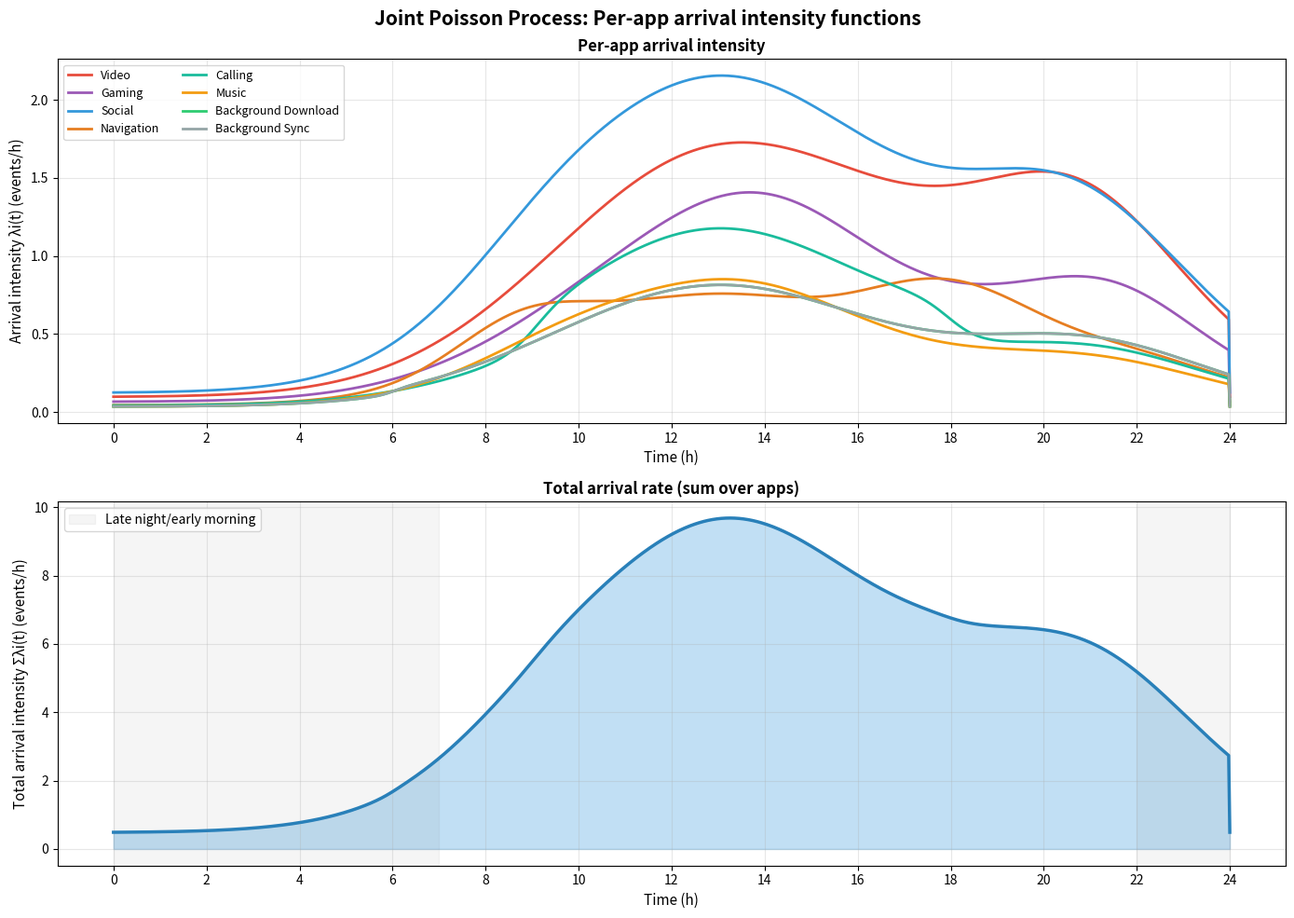
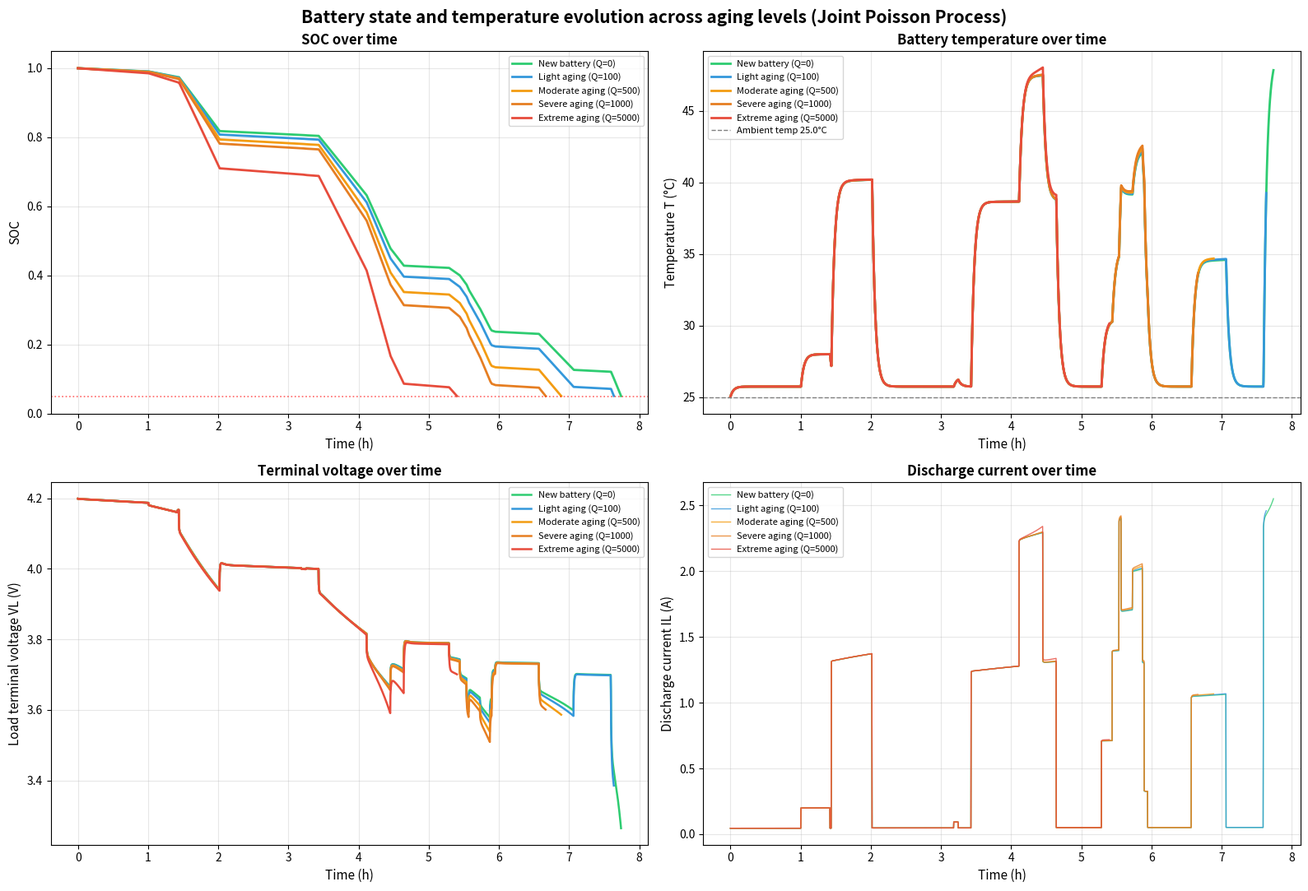
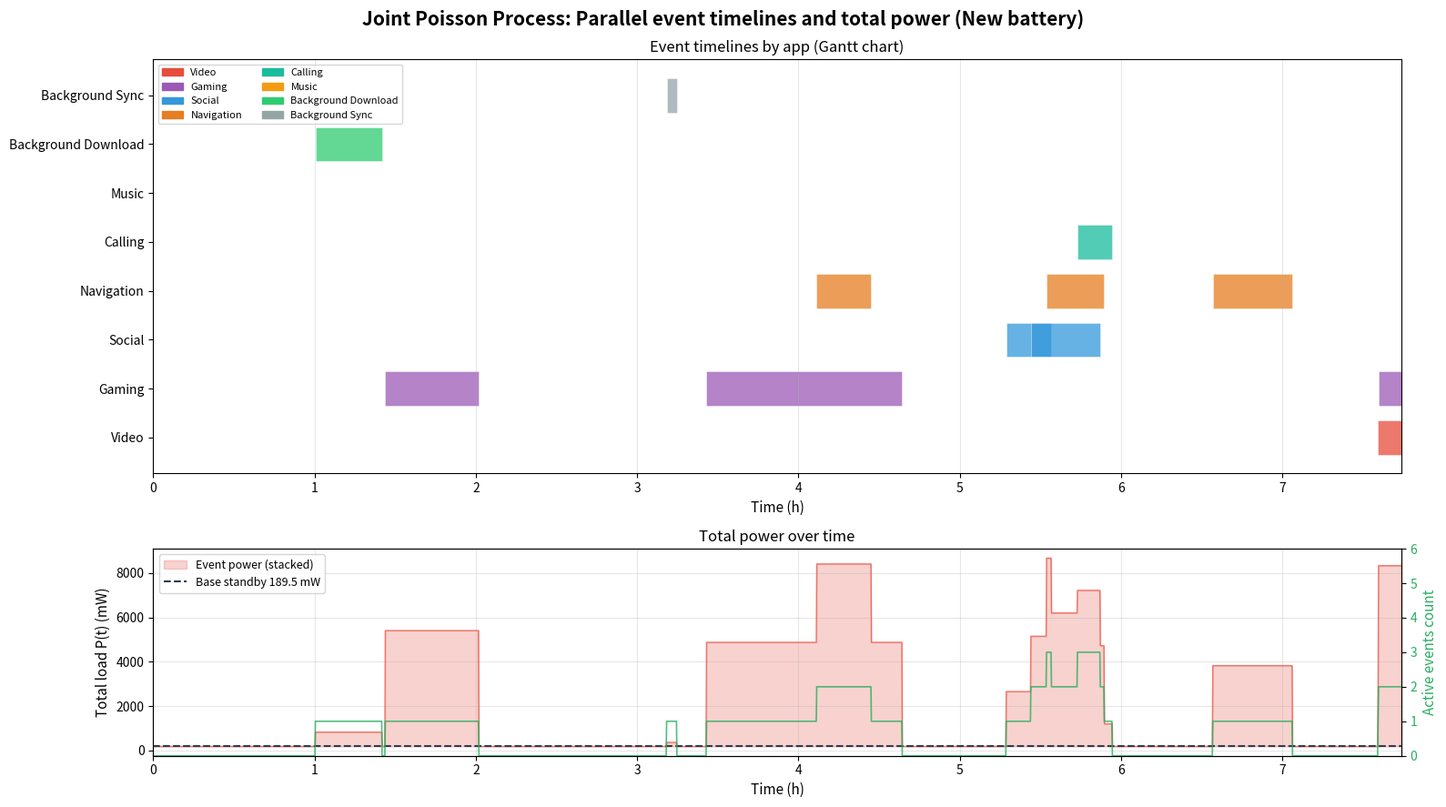
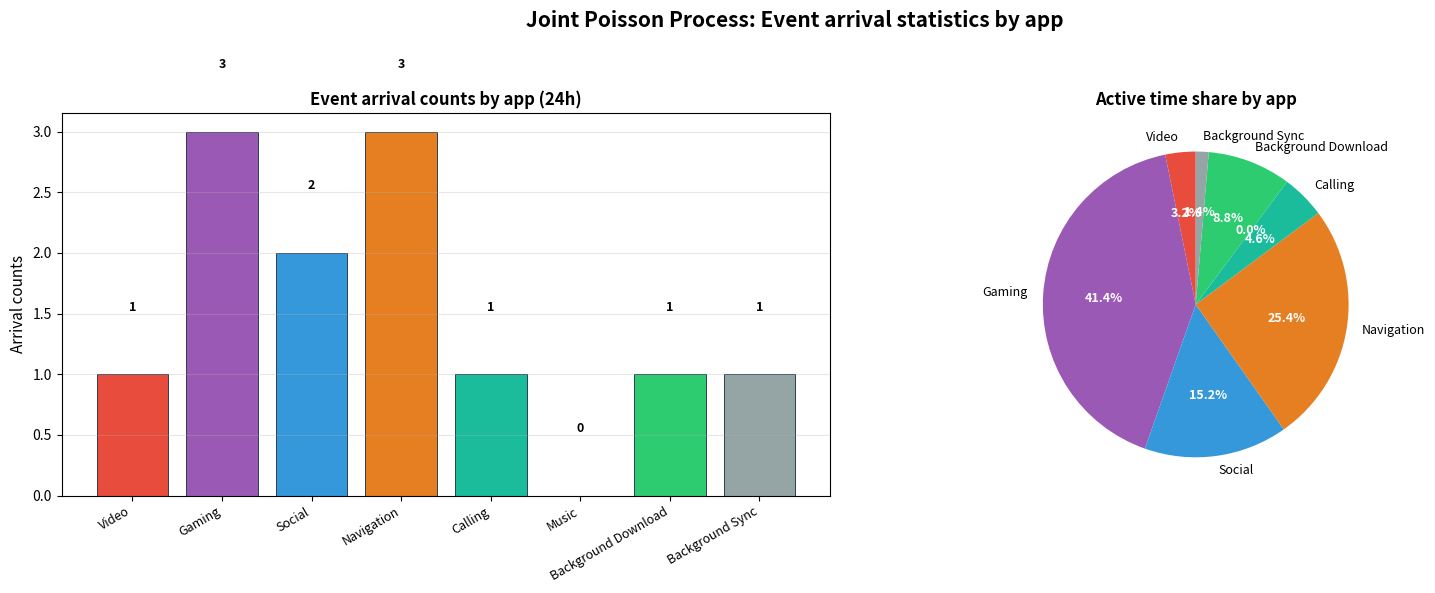
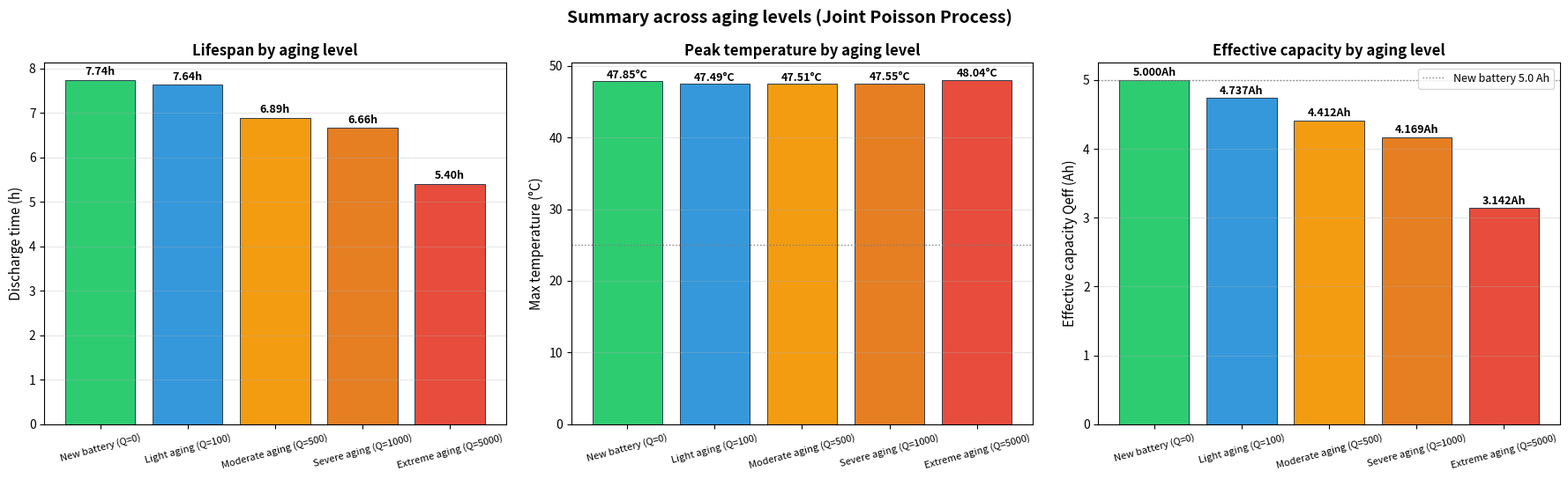
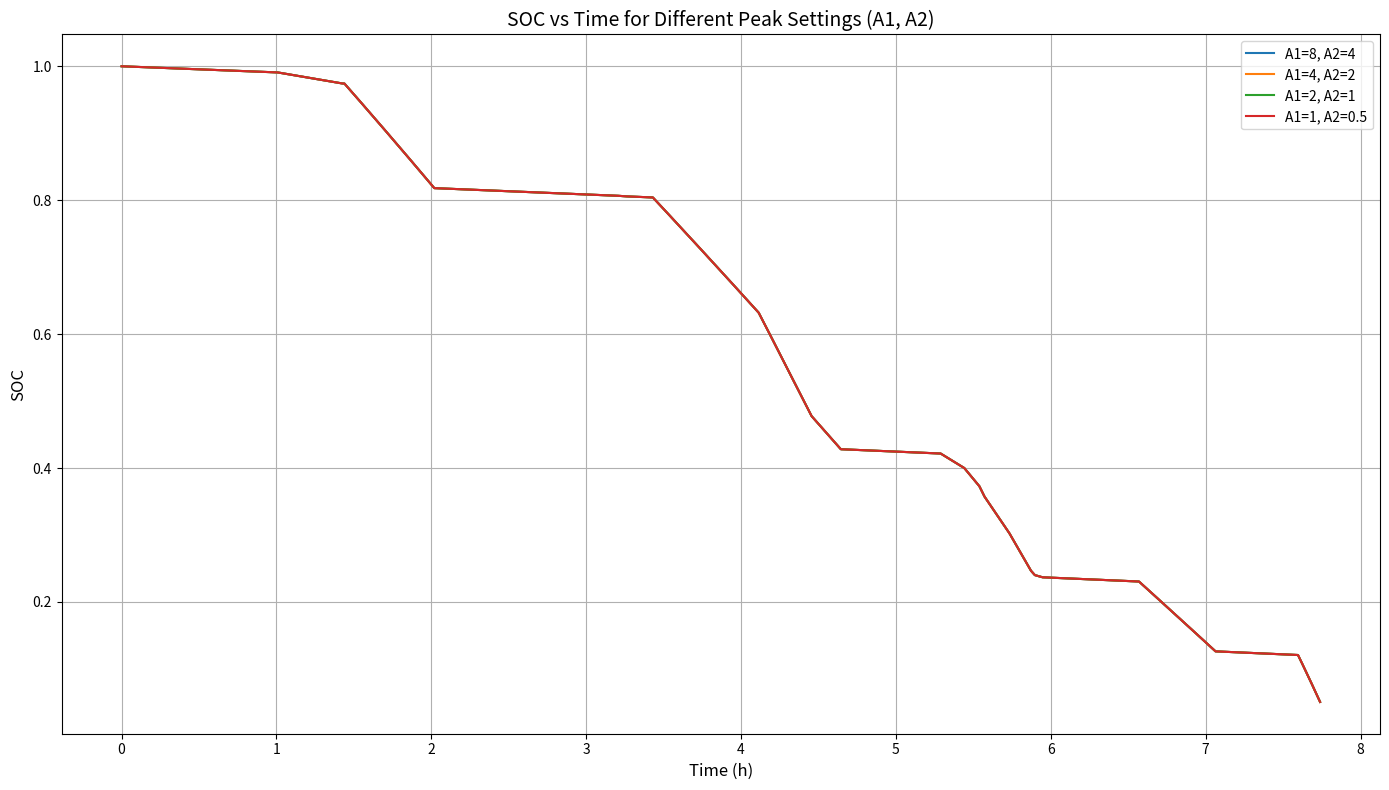

Generate these figures, in order, with matplotlib:
import numpy as np
import matplotlib.pyplot as plt
import matplotlib
import matplotlib.patches as mpatches

try:
    matplotlib.rcParams['font.sans-serif'] = ['Noto Sans CJK JP', 'Noto Sans CJK CN', 'SimHei', 'DejaVu Sans']
    matplotlib.rcParams['axes.unicode_minus'] = False
except:
    pass

np.random.seed(42)

# ===============================
# ECM 参数表及三次多项式拟合
# ===============================
soc_table = np.array([0.1, 0.2, 0.3, 0.4, 0.5, 0.6, 0.7, 0.8, 0.9])
R0_table  = np.array([0.0344, 0.0324, 0.0306, 0.0296, 0.0284, 0.0279, 0.0271, 0.0263, 0.0251])
R1_table  = np.array([0.0750, 0.0487, 0.0392, 0.0367, 0.0317, 0.0312, 0.0287, 0.0351, 0.0280])
C1_table  = np.array([427.09, 520.73, 567.06, 618.50, 649.01, 687.74, 720.09, 747.04, 769.39])

R0_coeffs = np.polyfit(soc_table, R0_table, 3)
R1_coeffs = np.polyfit(soc_table, R1_table, 3)
C1_coeffs = np.polyfit(soc_table, C1_table, 3)

R0_poly = np.poly1d(R0_coeffs)
R1_poly = np.poly1d(R1_coeffs)
C1_poly = np.poly1d(C1_coeffs)

def r_squared(y_true, y_pred):
    ss_res = np.sum((y_true - y_pred) ** 2)
    ss_tot = np.sum((y_true - np.mean(y_true)) ** 2)
    return 1 - (ss_res / ss_tot)

def rmse(y_true, y_pred):
    return np.sqrt(np.mean((y_true - y_pred) ** 2))

R0_fit = R0_poly(soc_table)
R1_fit = R1_poly(soc_table)
C1_fit = C1_poly(soc_table)

print("=" * 70)
print("三次多项式拟合结果")
print("=" * 70)
print(f"R0 R²={r_squared(R0_table, R0_fit):.6f}, RMSE={rmse(R0_table, R0_fit)*1000:.4f} mΩ")
print(f"R1 R²={r_squared(R1_table, R1_fit):.6f}, RMSE={rmse(R1_table, R1_fit)*1000:.4f} mΩ")
print(f"C1 R²={r_squared(C1_table, C1_fit):.6f}, RMSE={rmse(C1_table, C1_fit):.4f} F")
print("=" * 70)


# ===============================================================
# 手机各子模块功率参数
# ===============================================================
bs       = 2.464
S_screen = 1.0
Pcpumax  = 4.0
b_cpu    = 0.1

NET_PARAMS = {
    'WIFI6':    {'k': 288.5, 'idle': 11.5},
    '4G_LTE_A': {'k': 370.0, 'idle': 30.0},
    '5G_SA':    {'k': 510.0, 'idle': 40.0},
}
GPS_POWER = {'off': 0.0, 'on': 49.2, 'locating': 444.9}

def calc_P_screen(B):
    return bs * B * S_screen

def calc_P_cpu(u):
    return b_cpu + (Pcpumax - b_cpu) * u

def calc_P_net(net_state, r):
    p = NET_PARAMS[net_state]
    return (p['k'] * r + p['idle']) * 1e-3

def calc_P_gps(gps_state):
    return GPS_POWER[gps_state] * 1e-3


# ===============================================================
# 应用类型定义（联合泊松过程 - 每个应用独立泊松过程）
# ===============================================================
APP_TYPES = {
    'video': {
        'label': 'Video',
        'B_mean': 0.72, 'B_std': 0.08,
        'u_mean': 0.22, 'u_std': 0.04,
        'r_mean': 0.70, 'r_std': 0.10,
        'net_state': 'WIFI6', 'gps_state': 'off',
        'dur_mean': 4800.0, 'dur_std': 2400.0,
        # 独立到达率基础强度（相对权重）
        'lambda_weight': 0.22,
    },
    'gaming': {
        'label': 'Gaming',
        'B_mean': 0.85, 'B_std': 0.05,
        'u_mean': 0.65, 'u_std': 0.08,
        'r_mean': 0.45, 'r_std': 0.12,
        'net_state': 'WIFI6', 'gps_state': 'off',
        'dur_mean': 3600.0, 'dur_std': 1800.0,
        'lambda_weight': 0.15,
    },
    'social': {
        'label': 'Social',
        'B_mean': 0.60, 'B_std': 0.10,
        'u_mean': 0.18, 'u_std': 0.05,
        'r_mean': 0.35, 'r_std': 0.08,
        'net_state': '4G_LTE_A', 'gps_state': 'off',
        'dur_mean': 2400.0, 'dur_std': 1200.0,
        'lambda_weight': 0.28,
    },
    'navigation': {
        'label': 'Navigation',
        'B_mean': 0.75, 'B_std': 0.06,
        'u_mean': 0.35, 'u_std': 0.06,
        'r_mean': 0.25, 'r_std': 0.05,
        'net_state': '4G_LTE_A', 'gps_state': 'locating',
        'dur_mean': 1800.0, 'dur_std': 900.0,
        'lambda_weight': 0.10,
    },
    'calling': {
        'label': 'Calling',
        'B_mean': 0.15, 'B_std': 0.05,
        'u_mean': 0.12, 'u_std': 0.03,
        'r_mean': 0.08, 'r_std': 0.02,
        'net_state': '4G_LTE_A', 'gps_state': 'off',
        'dur_mean': 600.0, 'dur_std': 300.0,
        'lambda_weight': 0.12,
    },
    'music': {
        'label': 'Music',
        'B_mean': 0.20, 'B_std': 0.08,
        'u_mean': 0.08, 'u_std': 0.02,
        'r_mean': 0.15, 'r_std': 0.04,
        'net_state': 'WIFI6', 'gps_state': 'off',
        'dur_mean': 7200.0, 'dur_std': 3600.0,
        'lambda_weight': 0.08,
    },
    'bg_download': {
        'label': 'Background Download',
        'B_mean': 0.0, 'B_std': 0.0,
        'u_mean': 0.15, 'u_std': 0.03,
        'r_mean': 0.85, 'r_std': 0.08,
        'net_state': 'WIFI6', 'gps_state': 'off',
        'dur_mean': 1200.0, 'dur_std': 600.0,
        'lambda_weight': 0.09,
    },
    'bg_sync': {
        'label': 'Background Sync',
        'B_mean': 0.0, 'B_std': 0.0,
        'u_mean': 0.05, 'u_std': 0.01,
        'r_mean': 0.20, 'r_std': 0.05,
        'net_state': 'WIFI6', 'gps_state': 'off',
        'dur_mean': 180.0, 'dur_std': 90.0,
        'lambda_weight': 0.09,
    },
}

APP_TYPE_KEYS = list(APP_TYPES.keys())

# 归一化权重，使其和为1
total_weight = sum(APP_TYPES[k]['lambda_weight'] for k in APP_TYPE_KEYS)
for k in APP_TYPE_KEYS:
    APP_TYPES[k]['lambda_weight'] /= total_weight


# ===============================================================
# 联合泊松过程强度函数 λᵢ(t) - 每个应用类型独立
# ===============================================================
def lambda_intensity_per_app(t_sec, app_type):
    """
    每个应用类型的独立到达率函数 λᵢ(t)
    
    参数:
        t_sec: 当前时间（秒）
        app_type: 应用类型键值
    
    返回:
        该应用类型在时间 t 的到达强度（events/hour）
    """
    app = APP_TYPES[app_type]
    t_h = (t_sec % 86400) / 3600.0
    
    # 基础昼夜节律模式（所有应用共享）
    peak1 = 8.0  * np.exp(-0.5 * ((t_h - 13.0) / 3.5)**2)  # 午后高峰
    peak2 = 4.0 * np.exp(-0.5 * ((t_h - 21.0) / 2.5)**2)  # 晚间高峰
    base_intensity = 0.5 + peak1 + peak2
    
    # 应用特定的时间偏好调制
    if app_type == 'video':
        # 视频在晚间更活跃
        time_modulation = 1.0 + 0.5 * np.exp(-0.5 * ((t_h - 20.0) / 3.0)**2)
    elif app_type == 'gaming':
        # 游戏在午后和晚间都活跃
        time_modulation = 1.0 + 0.3 * (np.exp(-0.5 * ((t_h - 15.0) / 2.5)**2) + 
                                        np.exp(-0.5 * ((t_h - 22.0) / 2.0)**2))
    elif app_type == 'social':
        # 社交媒体全天较均匀，早晚略高
        time_modulation = 1.0 + 0.2 * (np.exp(-0.5 * ((t_h - 8.0) / 2.0)**2) + 
                                        np.exp(-0.5 * ((t_h - 19.0) / 2.5)**2))
    elif app_type == 'navigation':
        # 导航在通勤时间高峰
        time_modulation = 1.0 + 0.8 * (np.exp(-0.5 * ((t_h - 8.0) / 1.5)**2) + 
                                        np.exp(-0.5 * ((t_h - 18.0) / 1.5)**2))
    elif app_type == 'calling':
        # 通话在工作时间较多（使用logistic函数平滑过渡）
        # logistic(x) = 1 / (1 + exp(-k*(x - x0)))
        # 早上9点上升，下午18点下降
        morning_factor = 1.0 / (1.0 + np.exp(-3.0 * (t_h - 9.0)))      # 9点处上升
        evening_factor = 1.0 / (1.0 + np.exp(3.0 * (t_h - 18.0)))      # 18点处下降
        time_modulation = 0.8 + 0.5 * morning_factor * evening_factor   # 0.8~1.3之间
    elif app_type == 'music':
        # 音乐播放在通勤和工作时间
        time_modulation = 1.0 + 0.4 * (np.exp(-0.5 * ((t_h - 8.5) / 2.0)**2) + 
                                        np.exp(-0.5 * ((t_h - 14.0) / 3.0)**2))
    elif app_type in ['bg_download', 'bg_sync']:
        # 后台任务相对均匀，夜间略高 —— 使用平滑的 sigmoid 突起替代硬阶跃（在 1~6 点）
        # 使用两个 logistic (sigmoid) 组合形成在区间 [1,6] 的平滑凸起：s(t)=sig(k*(t-1)) - sig(k*(t-6))
        # 可调参数 k_bg 控制过渡陡峭度（越大越接近阶跃）
        k_bg = 6.0
        sig1 = 1.0 / (1.0 + np.exp(-k_bg * (t_h - 1.0)))
        sig2 = 1.0 / (1.0 + np.exp(-k_bg * (t_h - 6.0)))
        bump = sig1 * sig2
        # 原来白天 0.9，夜间 1.2，保持同样振幅（0.3）但平滑过渡
        time_modulation = 0.9 + 0.3 * bump
    else:
        time_modulation = 1.0
    
    # 最终强度 = 基础强度 × 应用权重 × 时间调制
    return base_intensity * app['lambda_weight'] * time_modulation


def lambda_total(t_sec):
    """
    总到达率（所有独立泊松过程的和）
    用于验证和可视化
    """
    return sum(lambda_intensity_per_app(t_sec, app) for app in APP_TYPE_KEYS)


# ===============================================================
# 基础待机功耗
# ===============================================================
def calc_P_base():
    return calc_P_screen(0.0) + calc_P_cpu(0.02) + calc_P_net('WIFI6', 0.0) + calc_P_gps('off')

P_BASE = calc_P_base()
print(f"\n基础待机功耗 P_base = {P_BASE*1000:.2f} mW\n")


# ===============================================================
# 事件功耗贡献（增量，去除 base 部分）
# ===============================================================
def calc_event_power(event):
    app = APP_TYPES[event['app_type']]
    P_scr     = calc_P_screen(event['B'])
    P_cpu_inc = calc_P_cpu(event['u'])   - calc_P_cpu(0.02)
    P_net_inc = calc_P_net(app['net_state'], event['r']) - calc_P_net('WIFI6', 0.0)
    P_gps_inc = calc_P_gps(app['gps_state']) - calc_P_gps('off')
    return max(P_scr + P_cpu_inc + P_net_inc + P_gps_inc, 0.0)


# ===============================================================
# 事件采样（标记 M_k）
# ===============================================================
def sample_event(t_start, app_type):
    """
    为指定应用类型采样一个事件
    
    参数:
        t_start: 事件开始时间
        app_type: 应用类型键值
    """
    app = APP_TYPES[app_type]

    mean_d = app['dur_mean'];  std_d = app['dur_std']
    sigma2 = np.log(1 + (std_d / mean_d)**2)
    mu     = np.log(mean_d) - sigma2 / 2
    D_k    = max(np.random.lognormal(mean=mu, sigma=np.sqrt(sigma2)), 10.0)

    B_k = np.clip(np.random.normal(app['B_mean'], app['B_std']), 0.0, 1.0)
    u_k = np.clip(np.random.normal(app['u_mean'], app['u_std']), 0.02, 1.0)
    r_k = np.clip(np.random.normal(app['r_mean'], app['r_std']), 0.0, 1.0)

    return {
        'id': id(object()), 'app_type': app_type, 'label': app['label'],
        't_start': t_start, 'duration': D_k, 't_end': t_start + D_k,
        'B': B_k, 'u': u_k, 'r': r_k,
    }


# ===============================================================
# 热模型参数
# ===============================================================
Cth  = 40.0    # J/K  热容
Tamb = 25.0    # °C   环境温度
h_th = 20.0*0.0128    # W/K  散热系数

# 热贡献权重系数
W_LOSS   = 1.0
W_CPU    = 1.0
W_SCREEN = 0.3
W_NET    = 0.7
W_GPS    = 0.7

# 老化量列表 (Ah)
Q_AGING_LIST = [0.0, 100, 500, 1000, 5000]

# Qeff 老化衰减比率
QEFF_DECAY_RATIO = 1.314e-3
QEFF_NOMINAL     = 5.0


# ===============================================================
# 温度/老化相关的 OCV 参数函数
# ===============================================================
def calc_p1(T, Q_discharged):
    T_clip = np.clip(T, -50.0, 120.0)
    T2 = T_clip * T_clip
    Q2 = Q_discharged * Q_discharged
    return (0.5385
            + 6.234e-4   * T_clip
            - 2.608e-7
            + 2.191e-5   * T2
            + 8.627e-8   * T_clip * Q_discharged
            + 8.928e-11  * Q2)


def calc_p2(T, Q_discharged):
    T_clip = np.clip(T, -50.0, 120.0)
    T2 = T_clip * T_clip;   T3 = T2 * T_clip
    Q2 = Q_discharged * Q_discharged
    return (-3.189e-11
            + 9.634e-13  * T_clip
            - 5.539e-16  * T_clip  * Q_discharged
            - 3.508e-16  * T3
            + 2.347e-17  * T2 * Q_discharged
            + 1.431e-20  * T_clip  * Q2
            - 2.504e-19  * T3 * Q_discharged
            - 4.219e-22  * T2 * Q2)


def calc_lambda1(T):
    T_clip = np.clip(T, -50.0, 120.0)
    return (-6.573e-5 * T_clip * T_clip + 5.767e-3 * T_clip - 0.3226) * 2.0


def calc_lambda2(Q_aging):
    Q  = Q_aging
    Q2 = Q * Q;  Q3 = Q2 * Q
    return (1.299e-13 * Q3 - 2.652e-9 * Q2 + 3.129e-5 * Q + 2.33) * 2.0


def calc_Qeff(Q_aging):
    return max(QEFF_NOMINAL*( 1 - 4*QEFF_DECAY_RATIO * np.sqrt(Q_aging)), 0.5)


# ===============================================================
# 分解各模块功耗
# ===============================================================
def calc_module_powers(active_set):
    P_cpu  = 0.0
    P_scr  = 0.0
    P_net  = 0.0
    P_gps  = 0.0
    for ev in active_set:
        app = APP_TYPES[ev['app_type']]
        P_scr  += calc_P_screen(ev['B'])
        P_cpu  += calc_P_cpu(ev['u']) - calc_P_cpu(0.02)
        P_net  += calc_P_net(app['net_state'], ev['r']) - calc_P_net('WIFI6', 0.0)
        P_gps  += calc_P_gps(app['gps_state']) - calc_P_gps('off')
    P_cpu  += calc_P_cpu(0.02)
    P_scr  += calc_P_screen(0.0)
    P_net  += calc_P_net('WIFI6', 0.0)
    P_gps  += calc_P_gps('off')
    return P_cpu, P_scr, P_net, P_gps


# ===============================================================
# 核心仿真函数（联合泊松过程版本）
# ===============================================================
def run_joint_poisson_simulation(Q_aging, T_sim=86400, dt=10.0):
    """
    联合泊松过程 + Thevenin ECM + 一阶热模型 耦合仿真
    
    核心改进：
    1. 每个应用类型有独立的泊松过程
    2. 各应用的到达率 λᵢ(t) 相互独立
    3. 在每个时间步中，为每个应用类型独立检测事件到达
    
    参数:
        Q_aging: 电池老化量 (Ah)
        T_sim: 仿真总时长（秒）
        dt: 时间步长（秒）
    """
    Qeff   = calc_Qeff(Q_aging)
    tau_th = Cth / h_th
    lam2   = calc_lambda2(Q_aging)

    # 时间序列初始化
    n_steps = int(T_sim / dt)
    t_arr       = np.zeros(n_steps)
    soc_arr     = np.zeros(n_steps)
    Vt_arr      = np.zeros(n_steps)
    Voc_arr     = np.zeros(n_steps)
    IL_arr      = np.zeros(n_steps)
    Vrc_arr     = np.zeros(n_steps)
    T_arr       = np.zeros(n_steps)
    P_total_arr = np.zeros(n_steps)
    P_loss_arr  = np.zeros(n_steps)
    n_active_arr= np.zeros(n_steps)
    P_cpu_arr   = np.zeros(n_steps)
    P_scr_arr   = np.zeros(n_steps)
    P_net_arr   = np.zeros(n_steps)
    P_gps_arr   = np.zeros(n_steps)
    
    # 每个应用类型的到达次数统计
    arrival_counts = {k: 0 for k in APP_TYPE_KEYS}

    # 状态初始化
    soc = 1.0
    Vrc = 0.0
    T   = Tamb

    # 事件管理
    active_set      = []
    event_log       = []
    app_active_time = {k: 0.0 for k in APP_TYPES}

    # 电化学导数函数
    def deriv_ecm(s, v, Temp, P_load):
        s_c   = np.clip(s, 0.05, 1.0)
        R0    = max(float(R0_poly(s_c)), 1e-6)
        R1    = max(float(R1_poly(s_c)), 1e-6)
        C1    = max(float(C1_poly(s_c)), 1e-6)
        gamma = R1 * C1

        q = (1 - s) * Qeff

        p1_val  = calc_p1(Temp, q)
        p2_val  = calc_p2(Temp, q)
        lam1_val= calc_lambda1(Temp)

        x1 = np.clip(lam1_val * q, -50.0, 50.0)
        x2 = np.clip(lam2      * q, -50.0, 50.0)
        Voc = (p1_val * (np.exp(x1) - 1)
             + p2_val * (np.exp(x2) - 1)
             + 4.2)

        Vt   = Voc - v
        disc = Vt**2 - 4 * R0 * P_load
        if disc < 0:
            disc = 0.0
        IL = (Vt - np.sqrt(disc)) / (2 * R0)
        IL = np.clip(IL, 0.0, 100.0)

        VL    = Voc - v - IL * R0
        Ploss = Voc * IL - VL * IL
        Ploss = np.clip(Ploss, -1e3, 1e3)

        dsdt   = -IL / Qeff / 3600.0
        dVrcdt = (IL * R1 - v) / gamma

        return dsdt, dVrcdt, IL, Voc, VL, Ploss

    # RK4 积分
    def rk4_step_ecm(soc_in, Vrc_in, Temp_in, P_load, Q_other, h_step):
        def deriv_total(s, v, T):
            dsdt, dVrcdt, IL, Voc, VL, Ploss = deriv_ecm(s, v, T, P_load)
            Q_source = W_LOSS * Ploss + Q_other
            Q_source = np.clip(Q_source, -1e3, 1e3)
            dTdt = (Q_source - h_th * (T - Tamb)) / Cth
            dTdt = np.clip(dTdt, -10.0, 10.0)
            return dsdt, dVrcdt, dTdt, IL, Voc, VL, Ploss

        ds1, dv1, dT1, _, _, _, _ = deriv_total(soc_in, Vrc_in, Temp_in)

        s2 = soc_in  + 0.5 * h_step * ds1
        v2 = Vrc_in  + 0.5 * h_step * dv1
        T2 = np.clip(Temp_in + 0.5 * h_step * dT1, -50.0, 120.0)
        ds2, dv2, dT2, _, _, _, _ = deriv_total(s2, v2, T2)

        s3 = soc_in  + 0.5 * h_step * ds2
        v3 = Vrc_in  + 0.5 * h_step * dv2
        T3 = np.clip(Temp_in + 0.5 * h_step * dT2, -50.0, 120.0)
        ds3, dv3, dT3, _, _, _, _ = deriv_total(s3, v3, T3)

        s4 = soc_in  + h_step * ds3
        v4 = Vrc_in  + h_step * dv3
        T4 = np.clip(Temp_in + h_step * dT3, -50.0, 120.0)
        ds4, dv4, dT4, _, _, _, _ = deriv_total(s4, v4, T4)

        soc_out  = soc_in + (h_step/6.0) * (ds1 + 2*ds2 + 2*ds3 + ds4)
        Vrc_out  = Vrc_in + (h_step/6.0) * (dv1 + 2*dv2 + 2*dv3 + dv4)
        Temp_out = Temp_in + (h_step/6.0) * (dT1 + 2*dT2 + 2*dT3 + dT4)

        _, _, IL_end, Voc_end, VL_end, Ploss_end = deriv_ecm(soc_out, Vrc_out, Temp_out, P_load)
        return soc_out, Vrc_out, Temp_out, IL_end, Voc_end, VL_end, Ploss_end


    # =========== 主仿真循环（联合泊松过程） ===========
    for i in range(n_steps):
        t = i * dt
        t_arr[i] = t

        # ── Step 1: 联合泊松过程 - 为每个应用类型独立检测事件到达 ──
        for app_type in APP_TYPE_KEYS:
            lam_i = lambda_intensity_per_app(t, app_type)
            p_arrive = lam_i * (dt / 3600.0)  # 转换为时间步内的概率
            
            # 泊松到达检测
            if p_arrive <= 0.5:
                n_new = 1 if np.random.rand() < p_arrive else 0
            else:
                n_new = np.random.poisson(p_arrive)
            
            # 为该应用类型生成新事件
            for _ in range(n_new):
                ev = sample_event(t, app_type)
                active_set.append(ev)
                event_log.append(ev)
                arrival_counts[app_type] += 1

        # ── Step 2: 清理已结束事件 ──
        still_active = []
        for ev in active_set:
            if t >= ev['t_end']:
                pass
            else:
                still_active.append(ev)
                app_active_time[ev['app_type']] += dt
        active_set = still_active

        # ── Step 3: 计算总负载和各模块功耗 ──
        P_events = sum(calc_event_power(ev) for ev in active_set)
        P_load   = P_BASE + P_events
        P_cpu_e, P_scr_e, P_net_e, P_gps_e = calc_module_powers(active_set)

        # ── Step 4: 检查 SOC 截止 ──
        if soc <= 0.05:
            t_arr       = t_arr[:i];  soc_arr     = soc_arr[:i]
            Vt_arr      = Vt_arr[:i]; Voc_arr     = Voc_arr[:i]
            IL_arr      = IL_arr[:i]; Vrc_arr     = Vrc_arr[:i]
            T_arr       = T_arr[:i];  P_total_arr = P_total_arr[:i]
            P_loss_arr  = P_loss_arr[:i]; n_active_arr = n_active_arr[:i]
            P_cpu_arr   = P_cpu_arr[:i]; P_scr_arr  = P_scr_arr[:i]
            P_net_arr   = P_net_arr[:i]; P_gps_arr  = P_gps_arr[:i]
            break

        # ── Step 5: RK4求解耦合态 ──
        Q_other = (W_CPU    * P_cpu_e
                 + W_SCREEN * P_scr_e
                 + W_NET    * P_net_e
                 + W_GPS    * P_gps_e)

        soc_new, Vrc_new, T_new, IL_val, Voc_val, VL_val, Ploss_val = \
            rk4_step_ecm(soc, Vrc, T, P_load, Q_other, dt)
        soc_new = max(soc_new, 0.05)

        # 记录
        soc_arr[i]      = soc
        Vrc_arr[i]      = Vrc
        T_arr[i]        = T
        Vt_arr[i]       = VL_val
        Voc_arr[i]      = Voc_val
        IL_arr[i]       = IL_val
        P_total_arr[i]  = P_load
        P_loss_arr[i]   = Ploss_val
        n_active_arr[i] = len(active_set)
        P_cpu_arr[i]    = P_cpu_e
        P_scr_arr[i]    = P_scr_e
        P_net_arr[i]    = P_net_e
        P_gps_arr[i]    = P_gps_e

        # 推进
        soc = soc_new
        Vrc = Vrc_new
        T   = T_new

    discharge_time_h = t_arr[-1] / 3600.0 if len(t_arr) > 0 else 0.0

    return {
        't': t_arr, 'soc': soc_arr, 'Vt': Vt_arr, 'Voc': Voc_arr,
        'IL': IL_arr, 'Vrc': Vrc_arr, 'T': T_arr,
        'P_total': P_total_arr, 'P_loss': P_loss_arr,
        'n_active': n_active_arr,
        'P_cpu': P_cpu_arr, 'P_scr': P_scr_arr,
        'P_net': P_net_arr, 'P_gps': P_gps_arr,
        'event_log': event_log,
        'app_active_time': app_active_time,
        'arrival_counts': arrival_counts,
        'discharge_time_h': discharge_time_h,
        'Qeff': Qeff, 'Q_aging': Q_aging,
    }


# ===============================================================
# 运行所有老化水平的仿真
# ===============================================================
print("=" * 70)
print("运行联合泊松过程多老化水平仿真 ...")
print("=" * 70)

all_results = {}
for Q_ag in Q_AGING_LIST:
    np.random.seed(42)
    Qeff_val = calc_Qeff(Q_ag)
    print(f"\n  Q_aging = {Q_ag:>7.1f} Ah,  Qeff = {Qeff_val:.4f} Ah")
    res = run_joint_poisson_simulation(Q_aging=Q_ag, T_sim=86400, dt=10.0)
    all_results[Q_ag] = res
    print(f"    放电时间: {res['discharge_time_h']:.2f} h, "
          f"最高温度: {res['T'].max():.2f} °C, "
          f"平均负载: {np.mean(res['P_total'])*1000:.1f} mW")
    print(f"    各应用到达次数: {res['arrival_counts']}")

print("\n" + "=" * 70)


# ===============================================================
# 颜色映射
# ===============================================================
APP_COLORS = {
    'video': '#e74c3c', 'gaming': '#9b59b6', 'social': '#3498db',
    'navigation': '#e67e22', 'calling': '#1abc9c', 'music': '#f39c12',
    'bg_download': '#2ecc71', 'bg_sync': '#95a5a6',
}

AGING_COLORS = {
    0.0:    '#2ecc71',
    100:   '#3498db',
    500:   '#f39c12',
    1000:  '#e67e22',
    5000.0: '#e74c3c',
}

AGING_LABELS = {
    0.0:    'New battery (Q=0)',
    100.0: 'Light aging (Q=100)',
    500.0:   'Moderate aging (Q=500)',
    1000.0:  'Severe aging (Q=1000)',
    5000.0: 'Extreme aging (Q=5000)',
}


# ===============================================================
# 图 1: 联合泊松过程 - 各应用独立强度函数 λᵢ(t)
# ===============================================================
fig1, axes1 = plt.subplots(2, 1, figsize=(14, 10))
fig1.suptitle('Joint Poisson Process: Per-app arrival intensity functions', fontsize=15, fontweight='bold')

t_24h = np.linspace(0, 86400, 1000)
t_h_arr = t_24h / 3600.0

# (0) 各应用独立强度
for app_type in APP_TYPE_KEYS:
    lam_vals = [lambda_intensity_per_app(t, app_type) for t in t_24h]
    axes1[0].plot(t_h_arr, lam_vals, linewidth=2.0, 
                  color=APP_COLORS[app_type], label=APP_TYPES[app_type]['label'])

axes1[0].set_xlabel('Time (h)', fontsize=11)
axes1[0].set_ylabel('Arrival intensity λi(t) (events/h)', fontsize=11)
axes1[0].set_title('Per-app arrival intensity', fontsize=12, fontweight='bold')
axes1[0].set_xticks(range(0, 25, 2))
axes1[0].legend(fontsize=9, loc='upper left', ncol=2)
axes1[0].grid(True, alpha=0.3)

# (1) 总到达率（所有应用的和）
lam_total_vals = [lambda_total(t) for t in t_24h]
axes1[1].fill_between(t_h_arr, lam_total_vals, alpha=0.3, color='#3498db')
axes1[1].plot(t_h_arr, lam_total_vals, linewidth=2.5, color='#2980b9')
axes1[1].set_xlabel('Time (h)', fontsize=11)
axes1[1].set_ylabel('Total arrival intensity Σλi(t) (events/h)', fontsize=11)
axes1[1].set_title('Total arrival rate (sum over apps)', fontsize=12, fontweight='bold')
axes1[1].set_xticks(range(0, 25, 2))
axes1[1].grid(True, alpha=0.3)
axes1[1].axvspan(0, 7, alpha=0.08, color='gray', label='Late night/early morning')
axes1[1].axvspan(22, 24, alpha=0.08, color='gray')
axes1[1].legend(fontsize=10, loc='upper left')  # bbox_to_anchor places the legend outside the plot
plt.tight_layout()
plt.show()


# ===============================================================
# 图 2: 多老化水平对比 — SOC / 温度 / 端电压 / 放电电流
# ===============================================================
fig2, axes2 = plt.subplots(2, 2, figsize=(16, 11))
fig2.suptitle('Battery state and temperature evolution across aging levels (Joint Poisson Process)', fontsize=15, fontweight='bold')

for Q_ag in Q_AGING_LIST:
    r     = all_results[Q_ag]
    t_h   = r['t'] / 3600.0
    color = AGING_COLORS[Q_ag]
    label = AGING_LABELS[Q_ag]

    axes2[0,0].plot(t_h, r['soc'], linewidth=2, color=color, label=label)
    axes2[0,1].plot(t_h, r['T'],   linewidth=2, color=color, label=label)
    axes2[1,0].plot(t_h, r['Vt'],  linewidth=1.8, color=color, label=label)
    axes2[1,1].plot(t_h, r['IL'],  linewidth=1.0, color=color, alpha=0.8, label=label)

axes2[0,0].axhline(y=0.05, color='red', linestyle=':', linewidth=1.2, alpha=0.6)
axes2[0,0].set_xlabel('Time (h)', fontsize=11)
axes2[0,0].set_ylabel('SOC', fontsize=11)
axes2[0,0].set_title('SOC over time', fontsize=12, fontweight='bold')
axes2[0,0].legend(fontsize=8, loc='best')
axes2[0,0].grid(True, alpha=0.3)
axes2[0,0].set_ylim(0, 1.05)

axes2[0,1].axhline(y=Tamb, color='gray', linestyle='--', linewidth=1, label=f'Ambient temp {Tamb}°C')
axes2[0,1].set_xlabel('Time (h)', fontsize=11)
axes2[0,1].set_ylabel('Temperature T (°C)', fontsize=11)
axes2[0,1].set_title('Battery temperature over time', fontsize=12, fontweight='bold')
axes2[0,1].legend(fontsize=8, loc='best')
axes2[0,1].grid(True, alpha=0.3)

axes2[1,0].set_xlabel('Time (h)', fontsize=11)
axes2[1,0].set_ylabel('Load terminal voltage VL (V)', fontsize=11)
axes2[1,0].set_title('Terminal voltage over time', fontsize=12, fontweight='bold')
axes2[1,0].legend(fontsize=8, loc='best')
axes2[1,0].grid(True, alpha=0.3)

axes2[1,1].set_xlabel('Time (h)', fontsize=11)
axes2[1,1].set_ylabel('Discharge current IL (A)', fontsize=11)
axes2[1,1].set_title('Discharge current over time', fontsize=12, fontweight='bold')
axes2[1,1].legend(fontsize=8, loc='best')
axes2[1,1].grid(True, alpha=0.3)

plt.tight_layout()
plt.show()


# ===============================================================
# 图 3: Gantt 图 + 功耗叠加（新电池，展示联合泊松效果）
# ===============================================================
r_ref = all_results[0.0]
t_end_sim = r_ref['t'][-1] if len(r_ref['t']) > 0 else 86400

fig3, (ax_gantt, ax_power) = plt.subplots(2, 1, figsize=(16, 9),
                                            gridspec_kw={'height_ratios': [2, 1]})
fig3.suptitle('Joint Poisson Process: Parallel event timelines and total power (New battery)', fontsize=15, fontweight='bold')

type_keys_ordered = list(APP_TYPES.keys())
y_positions = {k: i for i, k in enumerate(type_keys_ordered)}

for ev in r_ref['event_log']:
    if ev['t_start'] >= t_end_sim:
        continue
    y     = y_positions[ev['app_type']]
    x0    = ev['t_start'] / 3600.0
    width = min(ev['duration'], t_end_sim - ev['t_start']) / 3600.0
    ax_gantt.barh(y, width, left=x0, height=0.7,
                  color=APP_COLORS[ev['app_type']], alpha=0.75,
                  edgecolor='white', linewidth=0.4)

ax_gantt.set_yticks(list(y_positions.values()))
ax_gantt.set_yticklabels([APP_TYPES[k]['label'] for k in type_keys_ordered], fontsize=10)
ax_gantt.set_xlabel('Time (h)', fontsize=11)
ax_gantt.set_title('Event timelines by app (Gantt chart)', fontsize=12)
ax_gantt.grid(axis='x', alpha=0.3)
ax_gantt.set_xlim(0, t_end_sim / 3600.0)
legend_patches = [mpatches.Patch(color=APP_COLORS[k], label=APP_TYPES[k]['label'])
                  for k in type_keys_ordered]
ax_gantt.legend(handles=legend_patches, loc='upper left', fontsize=8, ncol=2)

t_h = r_ref['t'] / 3600.0
ax_power.plot(t_h, r_ref['P_total']*1000, linewidth=1.0, color='#e74c3c', alpha=0.7)
ax_power.fill_between(t_h, P_BASE*1000, r_ref['P_total']*1000,
                       alpha=0.25, color='#e74c3c', label='Event power (stacked)')
ax_power.axhline(y=P_BASE*1000, color='#2c3e50', linestyle='--',
                 linewidth=1.5, label=f'Base standby {P_BASE*1000:.1f} mW')
ax_power.set_xlabel('Time (h)', fontsize=11)
ax_power.set_ylabel('Total load P(t) (mW)', fontsize=11)
ax_power.set_title('Total power over time', fontsize=12)
ax_power.legend(fontsize=9, loc='upper left')
ax_power.grid(True, alpha=0.3)
ax_power.set_xlim(0, t_end_sim / 3600.0)

ax_n = ax_power.twinx()
ax_n.plot(t_h, r_ref['n_active'], linewidth=1.2, color='#27ae60', alpha=0.8)
ax_n.set_ylabel('Active events count', fontsize=11, color='#27ae60')
ax_n.tick_params(axis='y', labelcolor='#27ae60')
ax_n.set_ylim(0, max(r_ref['n_active'].max()+1, 6))

plt.tight_layout()
plt.show()


# ===============================================================
# 图 4: 联合泊松过程特有 - 各应用到达次数分布
# ===============================================================
fig4, axes4 = plt.subplots(1, 2, figsize=(16, 6))
fig4.suptitle('Joint Poisson Process: Event arrival statistics by app', fontsize=15, fontweight='bold')

r_new = all_results[0.0]

# (0) 各应用到达次数柱状图
app_labels = [APP_TYPES[k]['label'] for k in APP_TYPE_KEYS]
app_colors_list = [APP_COLORS[k] for k in APP_TYPE_KEYS]
arrival_nums = [r_new['arrival_counts'][k] for k in APP_TYPE_KEYS]

bars = axes4[0].bar(range(len(APP_TYPE_KEYS)), arrival_nums, 
                     color=app_colors_list, edgecolor='#2c3e50', linewidth=0.7)
for i, v in enumerate(arrival_nums):
    axes4[0].text(i, v + 0.5, str(v), ha='center', va='bottom', 
                   fontsize=9, fontweight='bold')
axes4[0].set_xticks(range(len(APP_TYPE_KEYS)))
axes4[0].set_xticklabels(app_labels, fontsize=9, rotation=30, ha='right')
axes4[0].set_ylabel('Arrival counts', fontsize=11)
axes4[0].set_title('Event arrival counts by app (24h)', fontsize=12, fontweight='bold')
axes4[0].grid(axis='y', alpha=0.3)

# (1) 各应用活跃时间占比饼图
active_times = [r_new['app_active_time'][k] for k in APP_TYPE_KEYS]
total_active = sum(active_times)
if total_active > 0:
    percentages = [t/total_active*100 for t in active_times]
    # 只显示活跃时间 > 0 的应用标签，其他设为空字符串
    pie_labels = [app_labels[i] if active_times[i] > 0 else '' for i in range(len(APP_TYPE_KEYS))]
    wedges, texts, autotexts = axes4[1].pie(percentages, labels=pie_labels, 
                                              colors=app_colors_list,
                                              autopct='%1.1f%%', startangle=90,
                                              textprops={'fontsize': 9})
    for autotext in autotexts:
        autotext.set_color('white')
        autotext.set_fontweight('bold')
axes4[1].set_title('Active time share by app', fontsize=12, fontweight='bold')

plt.tight_layout()
plt.show()


# ===============================================================
# 图 5: 老化水平对比汇总柱状图
# ===============================================================
fig5, axes5 = plt.subplots(1, 3, figsize=(18, 5.5))
fig5.suptitle('Summary across aging levels (Joint Poisson Process)', fontsize=14, fontweight='bold')

Q_labels  = [AGING_LABELS[q] for q in Q_AGING_LIST]
Q_colors  = [AGING_COLORS[q] for q in Q_AGING_LIST]
discharge_h  = [all_results[q]['discharge_time_h'] for q in Q_AGING_LIST]
max_temps    = [all_results[q]['T'].max() for q in Q_AGING_LIST]
Qeff_vals    = [calc_Qeff(q) for q in Q_AGING_LIST]

# (0) 放电时间
bars = axes5[0].bar(range(len(Q_AGING_LIST)), discharge_h, color=Q_colors,
                    edgecolor='#2c3e50', linewidth=0.7)
for i, v in enumerate(discharge_h):
    axes5[0].text(i, v + 0.05, f'{v:.2f}h', ha='center', va='bottom', fontsize=9, fontweight='bold')
axes5[0].set_xticks(range(len(Q_AGING_LIST)))
axes5[0].set_xticklabels(Q_labels, fontsize=8, rotation=15)
axes5[0].set_ylabel('Discharge time (h)', fontsize=11)
axes5[0].set_title('Lifespan by aging level', fontsize=12, fontweight='bold')
axes5[0].grid(axis='y', alpha=0.3)

# (1) 最高温度
bars = axes5[1].bar(range(len(Q_AGING_LIST)), max_temps, color=Q_colors,
                    edgecolor='#2c3e50', linewidth=0.7)
for i, v in enumerate(max_temps):
    axes5[1].text(i, v + 0.05, f'{v:.2f}°C', ha='center', va='bottom', fontsize=9, fontweight='bold')
axes5[1].set_xticks(range(len(Q_AGING_LIST)))
axes5[1].set_xticklabels(Q_labels, fontsize=8, rotation=15)
axes5[1].set_ylabel('Max temperature (°C)', fontsize=11)
axes5[1].set_title('Peak temperature by aging level', fontsize=12, fontweight='bold')
axes5[1].axhline(y=Tamb, color='gray', linestyle=':', linewidth=1)
axes5[1].grid(axis='y', alpha=0.3)

# (2) 有效容量 Qeff
bars = axes5[2].bar(range(len(Q_AGING_LIST)), Qeff_vals, color=Q_colors,
                    edgecolor='#2c3e50', linewidth=0.7)
for i, v in enumerate(Qeff_vals):
    axes5[2].text(i, v + 0.02, f'{v:.3f}Ah', ha='center', va='bottom', fontsize=9, fontweight='bold')
axes5[2].set_xticks(range(len(Q_AGING_LIST)))
axes5[2].set_xticklabels(Q_labels, fontsize=8, rotation=15)
axes5[2].set_ylabel('Effective capacity Qeff (Ah)', fontsize=11)
axes5[2].set_title('Effective capacity by aging level', fontsize=12, fontweight='bold')
axes5[2].axhline(y=QEFF_NOMINAL, color='gray', linestyle=':', linewidth=1, label=f'New battery {QEFF_NOMINAL} Ah')
axes5[2].legend(fontsize=9)
axes5[2].grid(axis='y', alpha=0.3)

plt.tight_layout()
plt.show()


# ===============================================================
# 最终汇总输出
# ===============================================================
print("\n" + "=" * 70)
print("Summary of joint Poisson process simulations across aging levels")
print("=" * 70)
print(f"{'Aging Level':<22} {'Qeff(Ah)':>9} {'Discharge(h)':>12} {'Avg Load(mW)':>13} "
    f"{'Max Temp(°C)':>13} {'Max Parallel':>12} {'Total Events':>13}")
print("-" * 95)
for Q_ag in Q_AGING_LIST:
    r = all_results[Q_ag]
    print(f"{AGING_LABELS[Q_ag]:<22} "
          f"{calc_Qeff(Q_ag):>8.4f} "
          f"{r['discharge_time_h']:>11.2f} "
          f"{np.mean(r['P_total'])*1000:>12.1f} "
          f"{r['T'].max():>12.2f} "
          f"{int(r['n_active'].max()):>12} "
          f"{len(r['event_log']):>13}")
print("=" * 95)

print("\n" + "=" * 70)
print("New battery arrival statistics:")
print("=" * 70)
r_new = all_results[0.0]
for app_type in APP_TYPE_KEYS:
    label = APP_TYPES[app_type]['label']
    count = r_new['arrival_counts'][app_type]
    active_time_h = r_new['app_active_time'][app_type] / 3600.0
    print(f"  {label:<18}: arrivals {count:>4}, active time {active_time_h:>6.2f} h")
print("=" * 70)


# Define the different combinations of (A1, A2)
peak_values = [
    (8, 4),  # Case 1: A1=8, A2=4
    (4, 2),  # Case 2: A1=4, A2=2
    (2, 1),  # Case 3: A1=2, A2=1
    (1, 0.5) # Case 4: A1=1, A2=0.5
]

# Function to calculate the SOC vs time
def run_simulation_for_peaks(A1, A2):
    def lambda_intensity_per_app(t_sec, app_type):
        """
        Calculate the arrival intensity using the new peaks (A1, A2).
        """
        app = APP_TYPES[app_type]
        t_h = (t_sec % 86400) / 3600.0

        # Use A1, A2 values for the peaks
        peak1 = A1 * np.exp(-0.5 * ((t_h - 13.0) / 3.5)**2)  # Afternoon peak
        peak2 = A2 * np.exp(-0.5 * ((t_h - 21.0) / 2.5)**2)  # Evening peak
        base_intensity = 0.5 + peak1 + peak2

        # Apply the time modulation for different apps (same as before)
        time_modulation = 1.0  # Keep the existing modulation logic
        return base_intensity * app['lambda_weight'] * time_modulation
    
    # Run the simulation with the modified peak values
    np.random.seed(42)  # Ensure consistent results
    results = run_joint_poisson_simulation(Q_aging=0.0, T_sim=86400, dt=10.0)
    return results

# Run the simulation for each (A1, A2) combination and plot the results
fig, ax = plt.subplots(figsize=(14, 8))

for A1, A2 in peak_values:
    results = run_simulation_for_peaks(A1, A2)
    t_h = results['t'] / 3600.0  # Convert time to hours
    ax.plot(t_h, results['soc'], label=f"A1={A1}, A2={A2}")

ax.set_xlabel('Time (h)', fontsize=12)
ax.set_ylabel('SOC', fontsize=12)
ax.set_title('SOC vs Time for Different Peak Settings (A1, A2)', fontsize=14)
ax.legend()
ax.grid(True)
plt.tight_layout()
plt.show()
